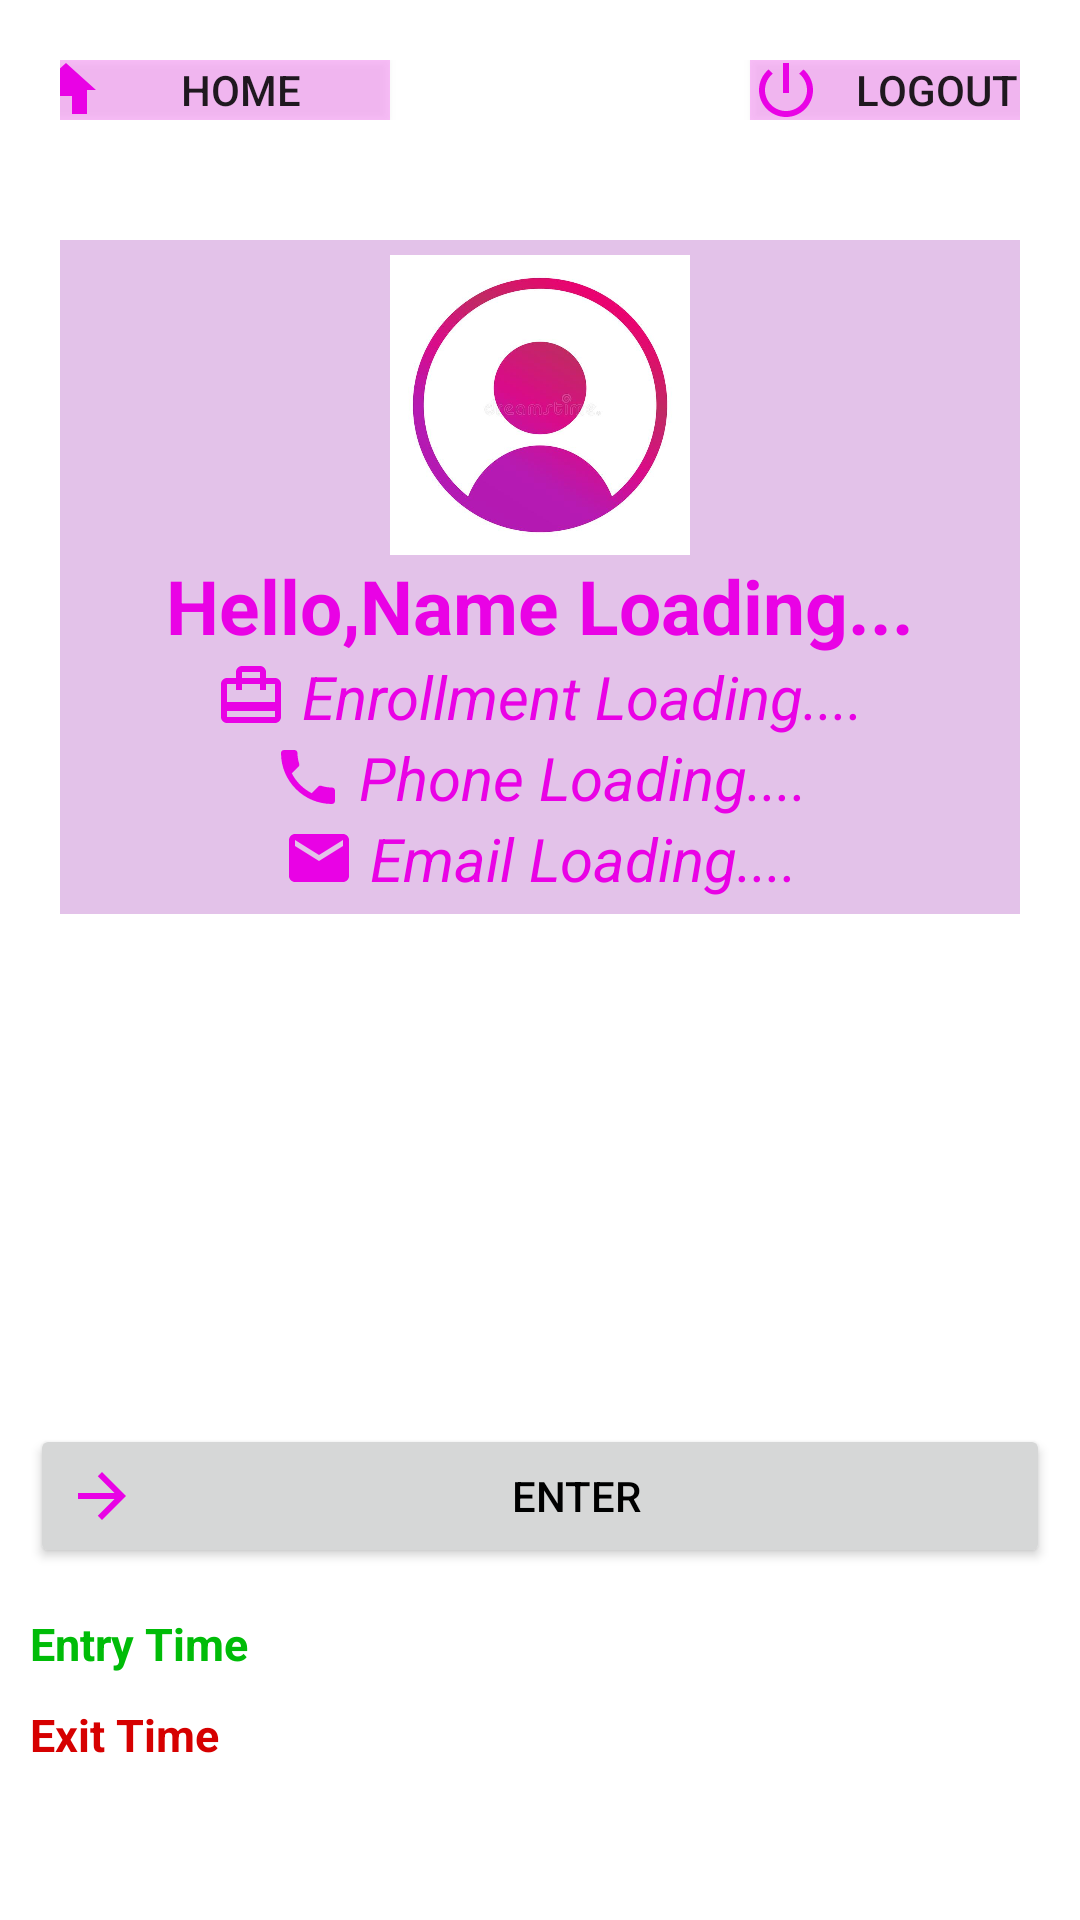

Reconstruct the res/layout file that produces this screen, plus the resources it refers to.
<!-- AndroidManifest.xml: application theme Theme.OMSApp -->
<!-- res/layout/activity_user_dashboard.xml -->
<?xml version="1.0" encoding="utf-8"?>
<RelativeLayout
    xmlns:android="http://schemas.android.com/apk/res/android"
    xmlns:app="http://schemas.android.com/apk/res-auto"
    xmlns:tools="http://schemas.android.com/tools"
    android:layout_width="match_parent"
    android:layout_height="match_parent"
    tools:context=".UserDashboard">
    <LinearLayout
        android:id="@+id/linearLayout_userDashboard"
        android:orientation="horizontal"
        android:layout_margin="20dp"
        android:gravity="center_horizontal"
        android:layout_width="match_parent"
        android:layout_height="wrap_content">

        <androidx.appcompat.widget.AppCompatButton
            android:id="@+id/gotoHomeFromUserDashboard"
            android:layout_width="120dp"
            android:layout_height="20dp"
            android:layout_marginRight="60dp"
            android:background="#40E902E5"
            android:drawableLeft="@drawable/ic_baseline_home"
            android:text="Home "
            tools:ignore="TouchTargetSizeCheck" />

        <androidx.appcompat.widget.AppCompatButton
            android:id="@+id/logout_user_dashboard"
            android:layout_width="100dp"
            android:layout_height="20dp"
            android:layout_marginLeft="60dp"
            android:background="#40E902E5"
            android:drawableLeft="@drawable/ic_baseline_power_logout"
            android:text="logout"
            tools:ignore="TouchTargetSizeCheck" />

    </LinearLayout>


    <LinearLayout
        android:id="@+id/LinearLayoutProfile"
        android:layout_width="match_parent"
        android:layout_height="wrap_content"
        android:layout_below="@+id/linearLayout_userDashboard"
        android:layout_marginStart="20dp"
        android:layout_marginTop="20dp"
        android:layout_marginEnd="20dp"
        android:layout_marginBottom="20dp"
        android:background="#489C27B0"
        android:gravity="center"
        android:orientation="vertical"
        android:padding="5dp">

        <ImageView
            android:id="@+id/profile_pic_user_dashboard"
            android:layout_width="100dp"
            android:layout_height="100dp"
            android:src="@drawable/profile" />

        <TextView
            android:id="@+id/name_user_dashboard"
            android:layout_width="wrap_content"
            android:layout_height="wrap_content"
            android:text="Hello,Name Loading..."
            android:textColor="#E902E5"
            android:textSize="25sp"
            android:textStyle="bold" />

        <TextView
            android:id="@+id/enrollment_user_dashboard"
            android:layout_width="wrap_content"
            android:layout_height="wrap_content"
            android:text="Enrollment Loading...."
            android:textColor="#E902E5"
            android:drawablePadding="5dp"
            android:drawableLeft="@drawable/ic_baseline_card"
            android:textSize="20sp"
            android:textStyle="italic" />

        <TextView
            android:id="@+id/mobile_user_dashboard"
            android:layout_width="wrap_content"
            android:layout_height="wrap_content"
            android:text="Phone Loading...."
            android:textColor="#E902E5"
            android:drawablePadding="5dp"
            android:drawableLeft="@drawable/ic_baseline_local_phone"
            android:textSize="20sp"
            android:textStyle="italic" />

        <TextView
            android:id="@+id/email_user_dashboard"
            android:layout_width="wrap_content"
            android:layout_height="wrap_content"
            android:drawablePadding="5dp"
            android:drawableLeft="@drawable/ic_baseline_email"
            android:text="Email Loading...."
            android:textColor="#E902E5"
            android:textSize="20sp"
            android:textStyle="italic" />


    </LinearLayout>


    <LinearLayout
        android:id="@+id/LinearLayoutBtn"
        android:layout_width="match_parent"
        android:layout_height="wrap_content"
        android:layout_below="@+id/LinearLayoutProfile"
        android:layout_marginStart="10dp"
        android:layout_marginTop="150dp"
        android:layout_marginEnd="10dp"
        android:layout_marginBottom="10dp"
        android:orientation="horizontal">

        <androidx.appcompat.widget.AppCompatButton
            android:id="@+id/entry"
            android:layout_width="wrap_content"
            android:layout_height="wrap_content"
            android:layout_weight="1"
            android:drawableLeft="@drawable/ic_baseline_entry"
            android:text="Enter"
            android:textColor="@color/black" />

        <androidx.appcompat.widget.AppCompatButton
            android:id="@+id/exit"
            android:layout_width="wrap_content"
            android:layout_height="wrap_content"
            android:layout_weight="1"
            android:drawableRight="@drawable/ic_baseline_exit"
            android:text="Exit"
            android:visibility="gone"
            android:textColor="@color/black" />
    </LinearLayout>



    <LinearLayout
        android:layout_width="match_parent"
        android:layout_height="wrap_content"
        android:id="@+id/LinearLayoutTime"
        android:layout_marginStart="10dp"
        android:layout_marginTop="5dp"
        android:layout_below="@+id/LinearLayoutBtn"
        android:layout_marginEnd="10dp"
        android:layout_marginBottom="10dp"
        android:orientation="vertical">

        <TextView
            android:id="@+id/entryTime"
            android:layout_width="wrap_content"
            android:layout_height="wrap_content"
            android:layout_marginRight="20dp"
            android:layout_weight="1"
            android:textSize="15sp"
            android:gravity="center"
            android:textStyle="bold"
            android:text="Entry Time"
            android:textColor="#00BC08" />

        <TextView
            android:id="@+id/exitTime"
            android:layout_width="wrap_content"
            android:layout_height="wrap_content"
            android:layout_weight="1"
            android:gravity="center"
            android:layout_marginTop="10dp"
            android:text="Exit Time"
            android:textColor="#D60000"
            android:textStyle="bold"
            android:textSize="15sp" />
    </LinearLayout>

    <TextView
        android:layout_below="@+id/LinearLayoutTime"
        android:id="@+id/alertMessage"
        android:layout_marginTop="60dp"
        android:layout_centerHorizontal="true"
        android:layout_width="wrap_content"
        android:textSize="25sp"
        android:text="Thank you!"
        android:layout_height="wrap_content"/>


</RelativeLayout>
<!-- resources referenced by this layout -->
<resources>
  <!-- drawable ic_baseline_card (drawable-v24) -->
  <vector android:height="24dp" android:tint="#E902E5"
      android:viewportHeight="24" android:viewportWidth="24"
      android:width="24dp" xmlns:android="http://schemas.android.com/apk/res/android">
      <path android:fillColor="@android:color/white" android:pathData="M20,6h-3L17,4c0,-1.11 -0.89,-2 -2,-2L9,2c-1.11,0 -2,0.89 -2,2v2L4,6c-1.11,0 -2,0.89 -2,2v11c0,1.11 0.89,2 2,2h16c1.11,0 2,-0.89 2,-2L22,8c0,-1.11 -0.89,-2 -2,-2zM9,4h6v2L9,6L9,4zM20,19L4,19v-2h16v2zM20,14L4,14L4,8h3v2h2L9,8h6v2h2L17,8h3v6z"/>
  </vector>
  <!-- drawable ic_baseline_email (drawable-v24) -->
  <vector android:height="24dp" android:tint="#E902E5"
      android:viewportHeight="24" android:viewportWidth="24"
      android:width="24dp" xmlns:android="http://schemas.android.com/apk/res/android">
      <path android:fillColor="@android:color/white" android:pathData="M20,4L4,4c-1.1,0 -1.99,0.9 -1.99,2L2,18c0,1.1 0.9,2 2,2h16c1.1,0 2,-0.9 2,-2L22,6c0,-1.1 -0.9,-2 -2,-2zM20,8l-8,5 -8,-5L4,6l8,5 8,-5v2z"/>
  </vector>
  <!-- drawable ic_baseline_entry (drawable) -->
  <vector android:autoMirrored="true" android:height="24dp"
      android:tint="#E902E5" android:viewportHeight="24"
      android:viewportWidth="24" android:width="24dp" xmlns:android="http://schemas.android.com/apk/res/android">
      <path android:fillColor="@android:color/white" android:pathData="M12,4l-1.41,1.41L16.17,11H4v2h12.17l-5.58,5.59L12,20l8,-8z"/>
  </vector>
  <!-- drawable ic_baseline_exit (drawable) -->
  <vector android:height="24dp" android:tint="#E902E5"
      android:viewportHeight="24" android:viewportWidth="24"
      android:width="24dp" xmlns:android="http://schemas.android.com/apk/res/android">
      <path android:fillColor="@android:color/white" android:pathData="M10.09,15.59L11.5,17l5,-5 -5,-5 -1.41,1.41L12.67,11H3v2h9.67l-2.58,2.59zM19,3H5c-1.11,0 -2,0.9 -2,2v4h2V5h14v14H5v-4H3v4c0,1.1 0.89,2 2,2h14c1.1,0 2,-0.9 2,-2V5c0,-1.1 -0.9,-2 -2,-2z"/>
  </vector>
  <!-- drawable ic_baseline_home (drawable-v24) -->
  <vector android:height="24dp" android:tint="#E902E5"
      android:viewportHeight="24" android:viewportWidth="24"
      android:width="24dp" xmlns:android="http://schemas.android.com/apk/res/android">
      <path android:fillColor="@android:color/white" android:pathData="M10,20v-6h4v6h5v-8h3L12,3 2,12h3v8z"/>
  </vector>
  <!-- drawable ic_baseline_power_logout (drawable) -->
  <vector android:height="24dp" android:tint="#E902E5"
      android:viewportHeight="24" android:viewportWidth="24"
      android:width="24dp" xmlns:android="http://schemas.android.com/apk/res/android">
      <path android:fillColor="@android:color/white" android:pathData="M13,3h-2v10h2L13,3zM17.83,5.17l-1.42,1.42C17.99,7.86 19,9.81 19,12c0,3.87 -3.13,7 -7,7s-7,-3.13 -7,-7c0,-2.19 1.01,-4.14 2.58,-5.42L6.17,5.17C4.23,6.82 3,9.26 3,12c0,4.97 4.03,9 9,9s9,-4.03 9,-9c0,-2.74 -1.23,-5.18 -3.17,-6.83z"/>
  </vector>
  <style name="Theme.OMSApp" parent="Theme.MaterialComponents.DayNight.NoActionBar">
          
          <item name="colorPrimary">@color/purple_500</item>
          <item name="colorPrimaryVariant">@color/purple_700</item>
          <item name="colorOnPrimary">@color/white</item>
          
          <item name="colorSecondary">@color/teal_200</item>
          <item name="colorSecondaryVariant">@color/teal_700</item>
          <item name="colorOnSecondary">@color/black</item>
          
          <item name="android:statusBarColor" tools:targetApi="l">?attr/colorPrimaryVariant</item>
          
      </style>
  <!-- not gathered from this repository: default colours our renderer supplied (Android Studio template values) -->
  <color name="purple_500">#FF6200EE</color>
  <color name="purple_700">#FF3700B3</color>
  <color name="teal_200">#FF03DAC5</color>
  <color name="teal_700">#FF018786</color>
  <color name="black">#FF000000</color>
  <color name="white">#FFFFFFFF</color>
</resources>
